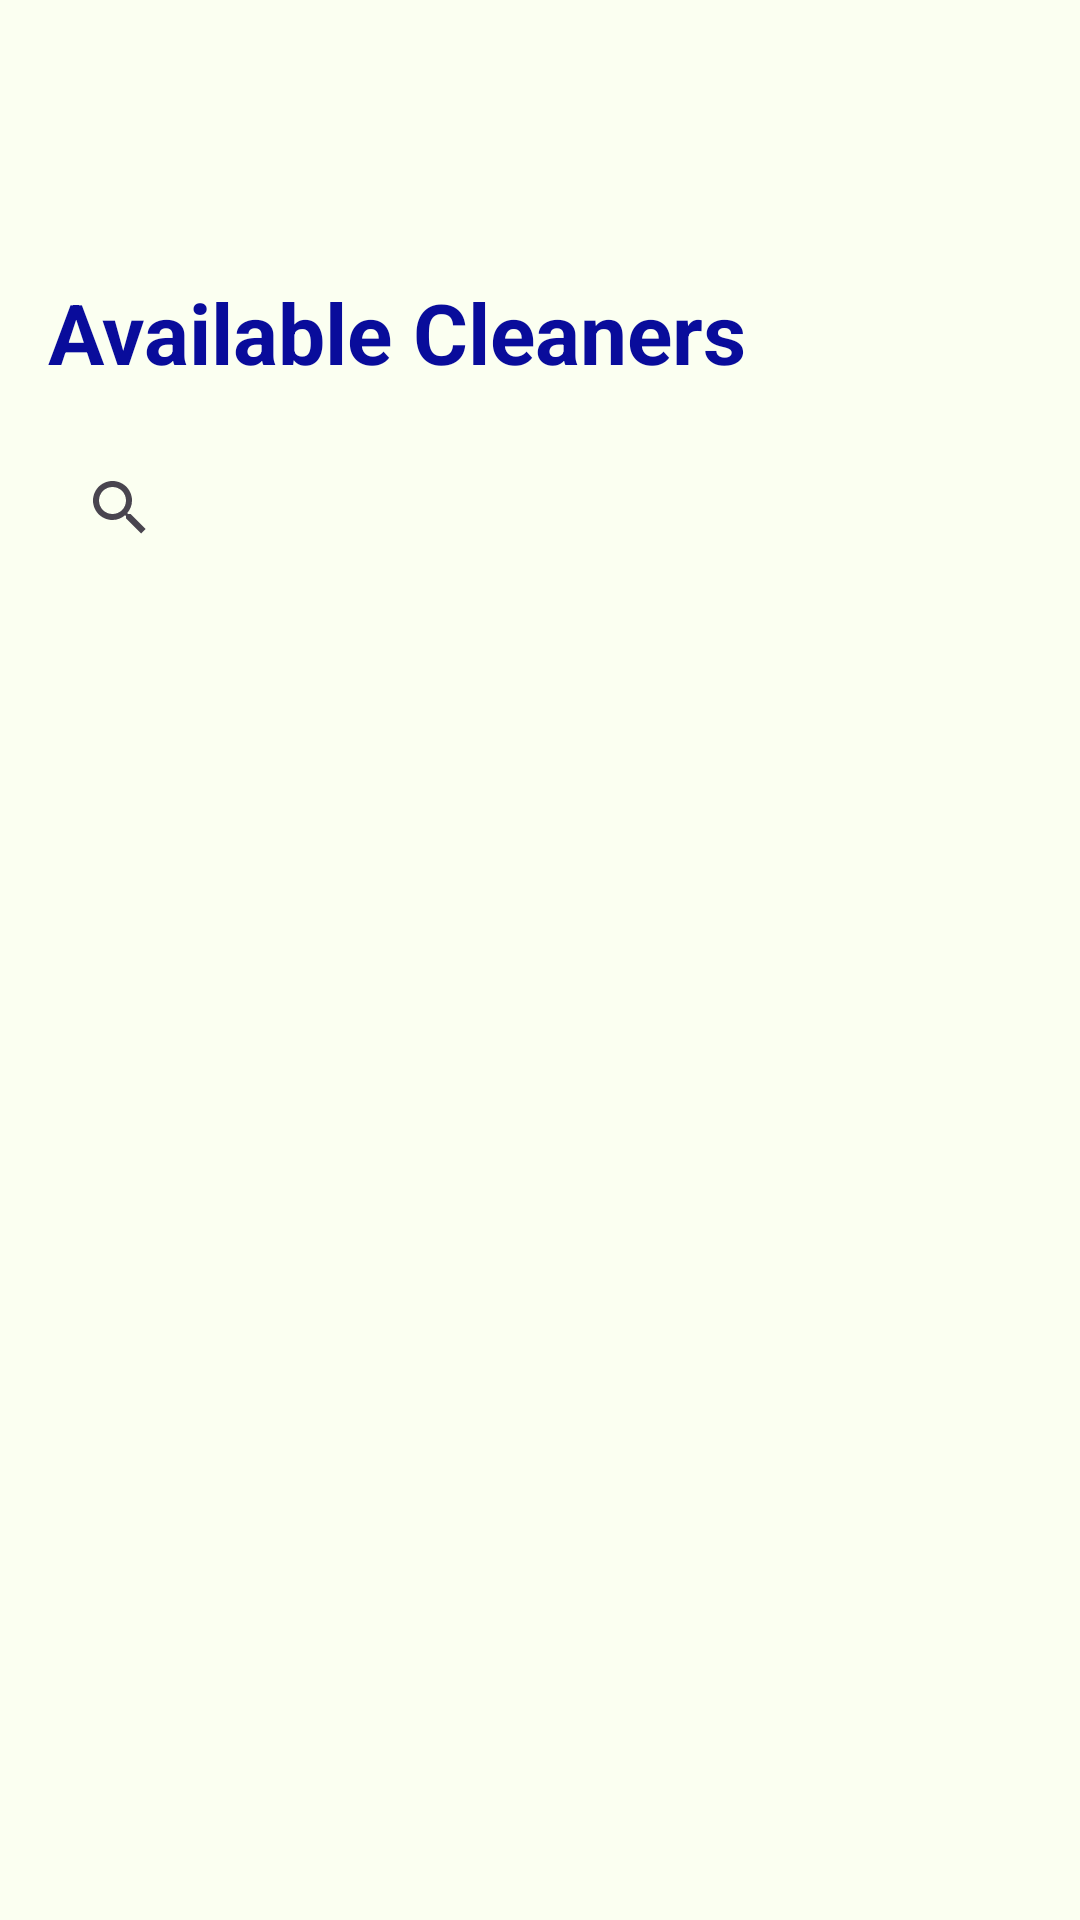

The Android layout XML behind this screen, and the referenced resources:
<!-- AndroidManifest.xml: application theme Theme.Go_Midterm -->
<!-- res/layout/activity_cleaner_selection.xml -->
<?xml version="1.0" encoding="utf-8"?>
<LinearLayout xmlns:android="http://schemas.android.com/apk/res/android"
    android:id="@+id/cleaner_selection"
    android:layout_width="match_parent"
    android:layout_height="match_parent"
    android:orientation="vertical"
    android:padding="16dp"
    android:background="@color/background_color">

    <ImageButton
        android:id="@+id/btn_back"
        android:layout_width="60dp"
        android:layout_height="60dp"
        android:layout_gravity="start"
        android:layout_marginBottom="16dp"
        android:contentDescription="Back"
        android:padding="8dp"
        android:scaleType="centerInside"
        android:background="@android:color/transparent"
        android:src="@drawable/icon_back" />

    <TextView
        android:id="@+id/txt_header"
        android:layout_width="wrap_content"
        android:layout_height="wrap_content"
        android:text="Available Cleaners"
        android:textSize="28sp"
        android:textColor="@color/accent_color"
        android:textStyle="bold"
        android:layout_marginBottom="16dp"/>

    <androidx.appcompat.widget.SearchView
        android:id="@+id/search_cleaner"
        android:layout_width="match_parent"
        android:layout_height="wrap_content"
        android:queryHint="Search for cleaners..."
        android:layout_marginBottom="8dp" />

    <androidx.recyclerview.widget.RecyclerView
        android:id="@+id/list_cleaners"
        android:layout_width="match_parent"
        android:layout_height="match_parent"
        android:divider="@color/divider_color"
        android:dividerHeight="1dp" />

</LinearLayout>
<!-- resources referenced by this layout -->
<resources>
  <color name="accent_color">#090C9B</color>
  <color name="background_color">#FBFFF1</color>
  <color name="divider_color">#CCCCCC</color>
  <style name="Theme.Go_Midterm" parent="Base.Theme.Go_Midterm" />
  <style name="Base.Theme.Go_Midterm" parent="Theme.Material3.DayNight.NoActionBar">
          
          
      </style>
</resources>
